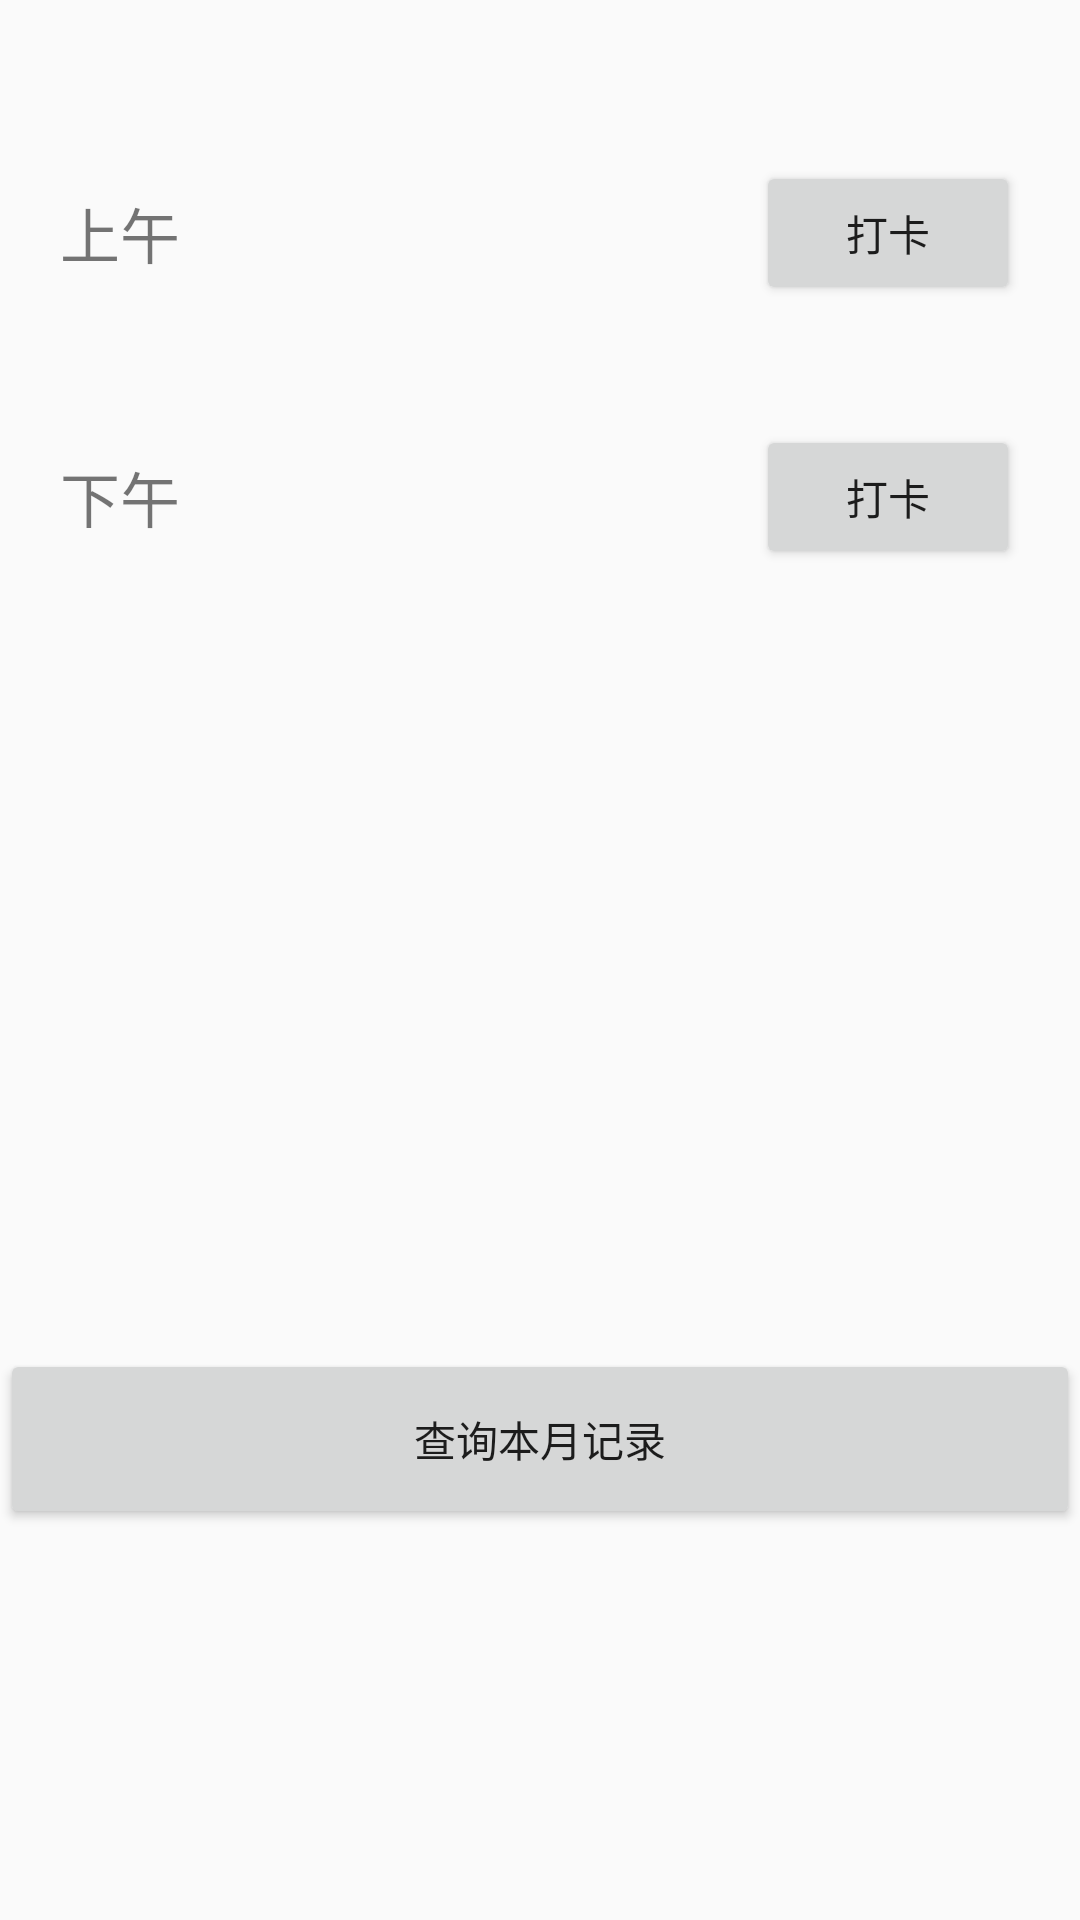

Android layout source for this screen:
<!-- AndroidManifest.xml: application theme AppTheme -->
<!-- res/layout/activity_main.xml -->
<?xml version="1.0" encoding="utf-8"?>
<LinearLayout xmlns:android="http://schemas.android.com/apk/res/android"
    xmlns:tools="http://schemas.android.com/tools"
    android:id="@+id/layout_ll"
    android:layout_width="match_parent"
    android:layout_height="match_parent"
    android:orientation="vertical"
    tools:context=".MainActivity">

    <TextView
        android:id="@+id/date_tv"
        android:layout_width="match_parent"
        android:layout_height="wrap_content"
        android:gravity="center"
        android:textColor="@android:color/black"
        android:textSize="25sp"
        tools:text="2018年05月04日" />


    <LinearLayout
        android:layout_width="match_parent"
        android:layout_height="wrap_content"
        android:layout_margin="20dp"
        android:gravity="center_vertical"
        android:orientation="horizontal">

        <TextView
            android:layout_width="0dp"
            android:layout_height="wrap_content"
            android:layout_weight="1"
            android:text="上午"
            android:textSize="20sp" />

        <Button
            android:id="@+id/before_btn"
            android:layout_width="wrap_content"
            android:layout_height="wrap_content"
            android:text="打卡" />
    </LinearLayout>

    <LinearLayout
        android:layout_width="match_parent"
        android:layout_height="wrap_content"
        android:layout_margin="20dp"
        android:gravity="center_vertical"
        android:orientation="horizontal">

        <TextView
            android:layout_width="0dp"
            android:layout_height="wrap_content"
            android:layout_weight="1"
            android:text="下午"
            android:textSize="20sp" />

        <Button
            android:id="@+id/after_btn"
            android:layout_width="wrap_content"
            android:layout_height="wrap_content"
            android:text="打卡" />
    </LinearLayout>

    <Button
        android:id="@+id/find_btn"
        android:text="查询本月记录"
        android:layout_marginTop="240dp"
        android:layout_width="match_parent"
        android:layout_height="60dp" />


</LinearLayout>
<!-- resources referenced by this layout -->
<resources>
  <style name="AppTheme" parent="Theme.AppCompat.Light.NoActionBar">
          
          <item name="colorPrimary">@color/colorPrimary</item>
          <item name="colorPrimaryDark">@color/colorPrimaryDark</item>
          <item name="colorAccent">@color/colorAccent</item>
      </style>
  <color name="colorPrimary">#32CD33</color>
  <color name="colorPrimaryDark">#32CD33</color>
  <color name="colorAccent">#32CD33</color>
</resources>
